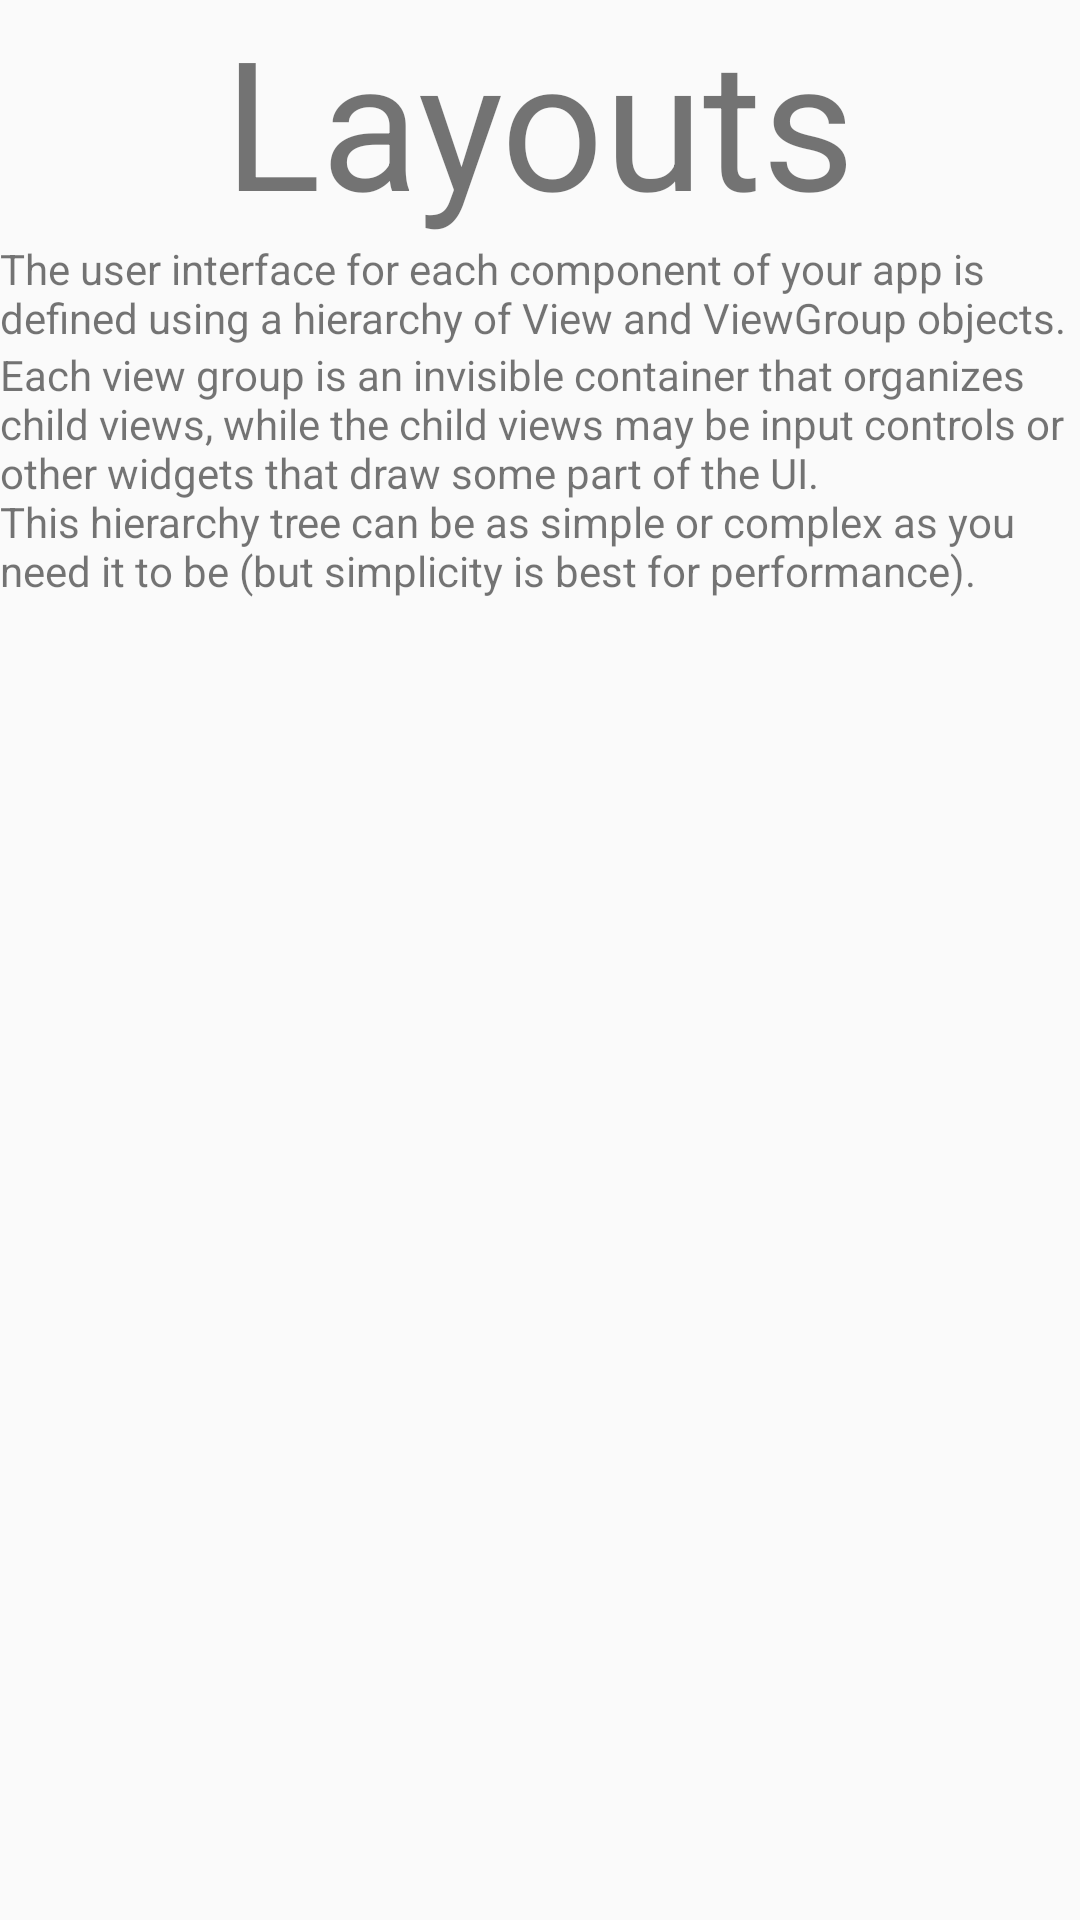

Android layout source for this screen:
<!-- AndroidManifest.xml: application theme AppTheme -->
<!-- res/layout/middle_default_fragment.xml -->
<?xml version="1.0" encoding="utf-8"?>
<LinearLayout xmlns:android="http://schemas.android.com/apk/res/android"
    android:orientation="vertical"
    android:layout_width="match_parent"
    android:layout_height="match_parent">

    <TextView
        android:text="@string/middle_title_default"
        android:layout_height="wrap_content"
        android:layout_width="wrap_content"
        android:textSize="60sp"
        android:layout_gravity="center"
        android:textAlignment="gravity" />
    <TextView
        android:text="@string/middle_tip_default_top"
        android:layout_height="wrap_content"
        android:layout_width="match_parent" />
    <TextView
        android:text="@string/middle_tip_default_bottom"
        android:layout_height="wrap_content"
        android:layout_width="match_parent"/>
</LinearLayout>
<!-- resources referenced by this layout -->
<resources>
  <string name="middle_tip_default_bottom">Each view group is an invisible container that organizes child views, while the child views may be input controls or other widgets that draw some part of the UI.\nThis hierarchy tree can be as simple or complex as you need it to be (but simplicity is best for performance).</string>
  <string name="middle_tip_default_top">The user interface for each component of your app is defined using a hierarchy of View and ViewGroup objects.</string>
  <string name="middle_title_default">Layouts</string>
  <style name="AppTheme" parent="@style/Theme.AppCompat.Light">
      </style>
</resources>
